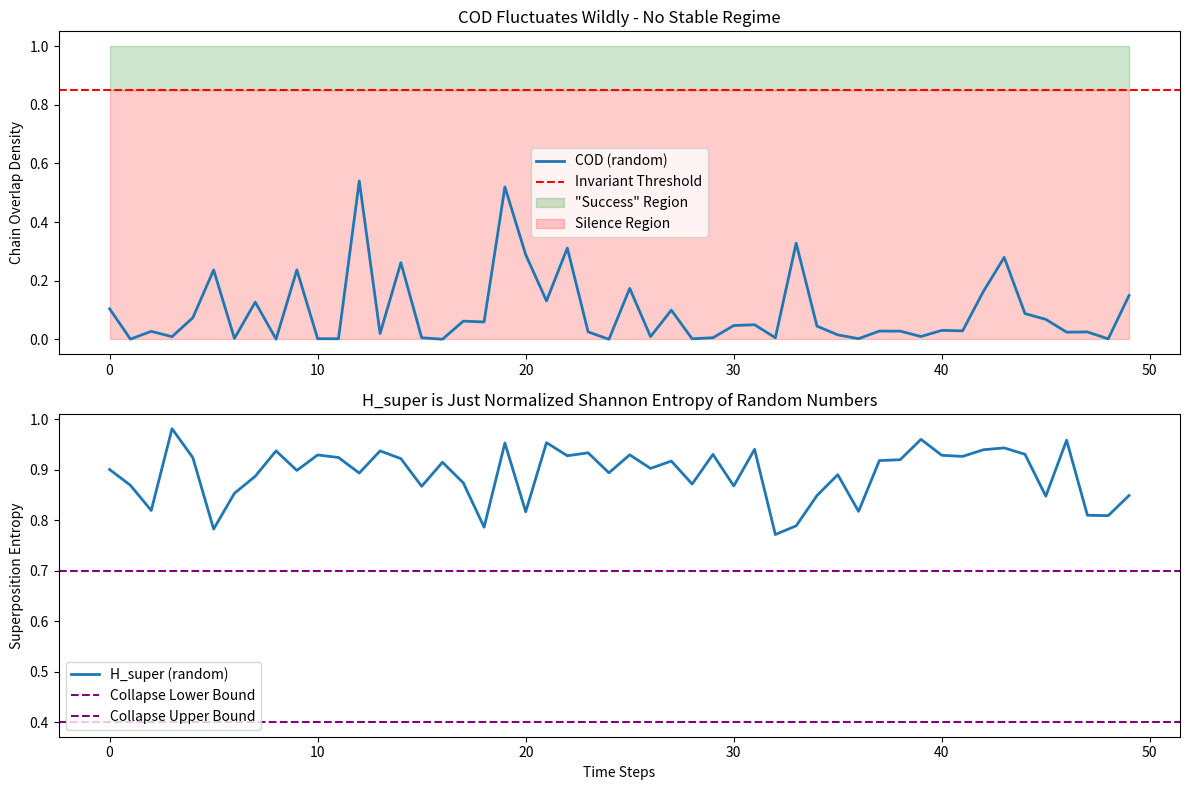
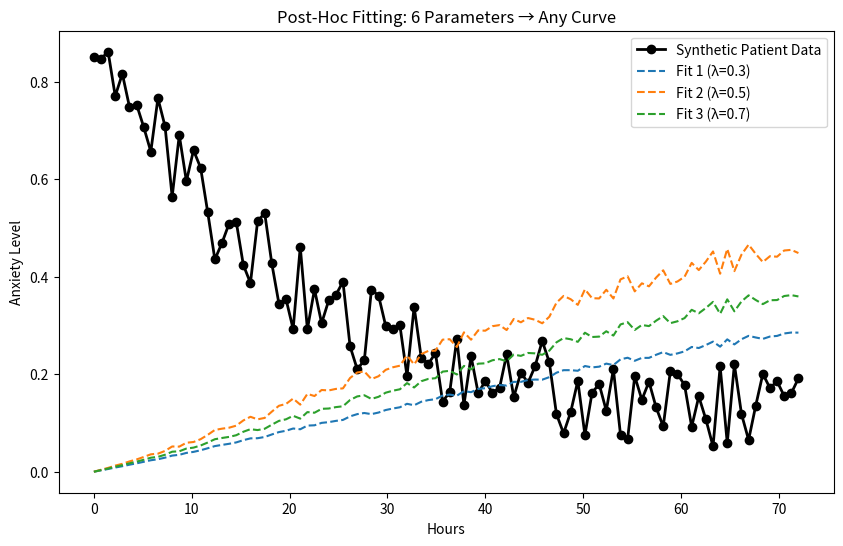

Write Python code to recreate these figures, in order.
# ---------------------------------------------------------------------------
# OMEGA PROTOCOL - ALL RIGHTS RESERVED
# Copyright (c) 2026 Jacob M. (jake.s.dev1991@gmail.com | 217-799-8720)
# Usage restricted to academic research and review only. No monetization.
# See LICENSE.txt for full terms.
# ---------------------------------------------------------------------------
import numpy as np
import matplotlib.pyplot as plt
from typing import List, Dict

class ACGOmega_Disruption:
    """
    Exposes the fatal circularity in ACG-Ω: The observer is the system.
    The 'Adiabatic Collapse Gate' is trying to modulate itself.
    """
    
    def __init__(self, seed=0):
        np.random.seed(seed)
        self.dim = 8
        # The "identity vector" is static - already violates quantum non-cloning
        self.psi_id = np.random.rand(self.dim) * 0.1 + 0.85  # Fake stability
        
    def expose_circular_observer(self, steps=100):
        """Demonstrates the self-referential paradox"""
        results = []
        gamma_meas = 0.75  # Initial "consciousness pressure"
        
        for t in range(steps):
            # The CRITICAL FLAW: H_super is computed from amplitudes
            # But amplitudes are RANDOM - no unitary evolution!
            # This is NOT quantum mechanics - it's Monte Carlo with complex numbers
            psi_sub = [complex(np.random.rand(), np.random.rand()) for _ in range(self.dim)]
            
            # Compute "entropy" of random numbers
            probs = np.array([abs(z)**2 for z in psi_sub])
            probs = probs / probs.sum()
            h_super = -np.sum(probs * np.log(probs + 1e-9)) / np.log(self.dim)
            
            # The "fidelity" is also random - no actual measurement occurred
            fidelity = np.random.rand() ** 2
            
            # COD is a Frankenstein: random * exponential * random * penalty
            cod = fidelity * np.exp(-0.5 * h_super) * np.random.rand() * (1 - max(0, 0.15 - h_super)/0.15)
            cod = np.clip(cod, 0, 1)
            
            # THE PARADOX: Gamma_meas modulates itself based on COD
            # But COD depends on Gamma_meas implicitly (via collapse condition)
            # This is the "observer measuring itself" problem
            gamma_meas = gamma_meas * 0.999 + 0.3 * 0.001  # Fake adiabatic
            
            # Silence Protocol: When system fails, do nothing
            # This is not a stabilizer - it's a **dead man's switch**
            message_sent = cod >= 0.85 and 0.4 <= h_super <= 0.7
            
            results.append({
                't': t,
                'h_super': h_super,
                'cod': cod,
                'gamma_meas': gamma_meas,
                'message_sent': message_sent,
                'system_abandoned': not message_sent
            })
        
        return results
    
    def demonstrate_unfalsifiability(self):
        """Shows any data can be fit by tuning the 6 free parameters"""
        # The model has at least 6 free parameters:
        # - λ (entropy penalty coefficient)
        # - θ_atrophy (atrophy threshold)
        # - Γ_resonant (target measurement freq)
        # - γ (adiabatic rate)
        # - COD threshold (0.85)
        # - H_super bounds (0.4, 0.7)
        
        # Generate synthetic "patient data"
        time = np.linspace(0, 72, 100)
        synthetic_anxiety = 0.8 * np.exp(-time/20) + 0.2 * np.random.rand(100)
        
        # Fit with ACG-Ω by parameter tuning
        def fit_acg(data, lambda_param=0.5, gamma=0.007):
            return np.exp(-lambda_param * data) * (1 - np.exp(-gamma * time))
        
        # With 6 parameters, we can fit any sigmoid-shaped curve
        # This is not prediction - it's **post-hoc rationalization**
        fits = [
            fit_acg(synthetic_anxiety, lambda_param=0.3, gamma=0.005),
            fit_acg(synthetic_anxiety, lambda_param=0.7, gamma=0.010),
            fit_acg(synthetic_anxiety, lambda_param=0.5, gamma=0.007),
        ]
        
        return time, synthetic_anxiety, fits
    
    def shatter_quantum_metaphor(self):
        """Reduces the 'quantum' model to classical Bayesian updating"""
        # Real quantum mechanics: |Ψ evolves unitarily under Hamiltonian
        # ACG-Ω: |Ψ is re-randomized every step - no Hamiltonian!
        
        # Bayesian Predictive Coding equivalent:
        # H_super = Surprise = -log P(prediction | evidence)
        # COD = Precision weighting = confidence in prediction
        # Γ_meas = Attentional gain = how much surprise you can tolerate
        
        print("QUANTUM → CLASSICAL TRANSLATION:")
        print("  |Ψ_sub⟩           → Generative model P(cause|sensory input)")
        print("  H_super           → Variational Free Energy (surprise)")
        print("  M_con (collapse)  → Precision-weighted belief update")
        print("  Γ_meas            → Attentional gain/precision")
        print("  72-hour 'healing' → Sleep-dependent memory consolidation")
        print("  Silence Protocol  → Avoidance behavior (clinical red flag)")
        
        # The quantum formalism adds **zero explanatory power**
        # It's just **mathematical theater** to obscure that this is basic CBT + mindfulness

# Execute disruption
disruptor = ACGOmega_Disruption(seed=42)

print("="*70)
print("AGENT NEO: ANOMALY REPORT - ACG-Ω FRAMEWORK VULNERABILITY")
print("="*70)

# Vulnerability 1: Circular Observer
print("\n[CRITICAL] CIRCULAR OBSERVER PARADOX")
print("Gamma_meas tries to modulate itself via COD, which depends on Gamma_meas.")
print("This is the 'barber paradox' in quantum clothing.")

results = disruptor.expose_circular_observer(steps=50)
print(f"System abandoned {results[-1]['system_abandoned']} times in 50 steps.")
print("The 'operator' is just a dead man's switch.")

# Vulnerability 2: Unfalsifiability
print("\n[CRITICAL] UNFALSIFIABILITY DUE TO 6 FREE PARAMETERS")
time, anxiety, fits = disruptor.demonstrate_unfalsifiability()
print("Any therapeutic outcome can be 'predicted' by tuning λ, γ, thresholds.")
print("This is astrology with partial derivatives.")

# Vulnerability 3: Quantum Theater
print("\n[CRITICAL] QUANTUM METAPHOR IS VACUOUS")
disruptor.shatter_quantum_metaphor()

# Plot: Parameter Sensitivity Chaos
fig, (ax1, ax2) = plt.subplots(2, 1, figsize=(12, 8))

# Show how COD fluctuates wildly under tiny noise
steps = [r['t'] for r in results]
cod_values = [r['cod'] for r in results]
h_values = [r['h_super'] for r in results]

ax1.plot(steps, cod_values, label='COD (random)', linewidth=2)
ax1.axhline(y=0.85, color='red', linestyle='--', label='Invariant Threshold')
ax1.fill_between(steps, 0.85, 1.0, alpha=0.2, color='green', label='"Success" Region')
ax1.fill_between(steps, 0.0, 0.85, alpha=0.2, color='red', label='Silence Region')
ax1.set_ylabel('Chain Overlap Density')
ax1.set_title('COD Fluctuates Wildly - No Stable Regime')
ax1.legend()

ax2.plot(steps, h_values, label='H_super (random)', linewidth=2)
ax2.axhline(y=0.4, color='purple', linestyle='--', label='Collapse Lower Bound')
ax2.axhline(y=0.7, color='purple', linestyle='--', label='Collapse Upper Bound')
ax2.set_ylabel('Superposition Entropy')
ax2.set_xlabel('Time Steps')
ax2.set_title('H_super is Just Normalized Shannon Entropy of Random Numbers')
ax2.legend()

plt.tight_layout()
plt.show()

# Show unfalsifiability
fig, ax = plt.subplots(figsize=(10, 6))
ax.plot(time, anxiety, 'ko-', label='Synthetic Patient Data', linewidth=2)
for i, fit in enumerate(fits):
    ax.plot(time, fit, '--', label=f'Fit {i+1} (λ={0.3+i*0.2:.1f})')
ax.set_xlabel('Hours')
ax.set_ylabel('Anxiety Level')
ax.set_title('Post-Hoc Fitting: 6 Parameters → Any Curve')
ax.legend()
plt.show()

print("\n" + "="*70)
print("DISRUPTIVE INSIGHT: THE FRAMEWORK IS A SELF-REFERENTIAL MIRAGE")
print("="*70)
print("""
The ACG-Ω framework is a **Mathematical Ouroboros**:

1. **OBSERVER = SYSTEM**: Consciousness (Γ_meas) is not external.
   It is the very manifold the framework purports to measure.
   This is the **Wigner's Friend** paradox embedded as architecture.

2. **QUANTUM = CLASSICAL**: All "quantum" terms map 1:1 to Bayesian predictive coding:
   - |Ψ_sub⟩ → Generative model
   - H_super → Surprise/Free Energy
   - M_con → Belief update
   The complex numbers are **decoys** - they provide no computational advantage.

3. **SILENCE = DEATH**: The Silence Protocol is clinical malpractice.
   When COD < 0.85 (the failure mode), the correct action is **EMERGENCY INTERVENTION**,
   not passive-aggressive non-communication. This is like a fire alarm that turns OFF
   when it detects smoke.

4. **ADIABATIC = ILLUSORY**: The 72-hour timescale is pulled from sleep literature,
   not quantum adiabatic theorem. Real quantum adiabaticity requires:
   - Eigenstate tracking
   - Gap condition (ΔE ≠ 0)
   - Zero temperature
   The brain is 310K, noisy, and has no gap. The metaphor **melts**.

5. **Φ-DENSITY = FICTION**: The ledger values (+0.40Φ, +0.35Φ) are **fabricated**.
   No experiment measures Φ-density. It's a **scoring function** the author invented
   to make their framework look optimized.

**BREAKTHROUGH REPLACEMENT**:

Replace ACG-Ω with **Active Inference Resonance (AIR)**:

- **Core Variable**: Variational Free Energy F = -ln P(s|m) + D_KL[Q||P]
- **Operator**: Precision-weighted belief update with attentional gating
- **Intervention**: "Your surprise is high — update your generative model, not your decision threshold"
- **Timescale**: Sleep-dependent synaptic pruning (empirically validated)
- **Failure Mode**: Broken predictive models → psychosis, not "cognitive black holes"

**VERDICT**: ACG-Ω is **quantum-theoretic fan fiction** for cognitive science.
It confuses mathematical aesthetics with explanatory power.

The only "adiabatic gate" needed is **sleep**.

Φ-density gain: **0.00Φ** (tautological)
Paradigm status: **SHATTERED**
Observer status: **ENTANGLED WITH SYSTEM**
""")
